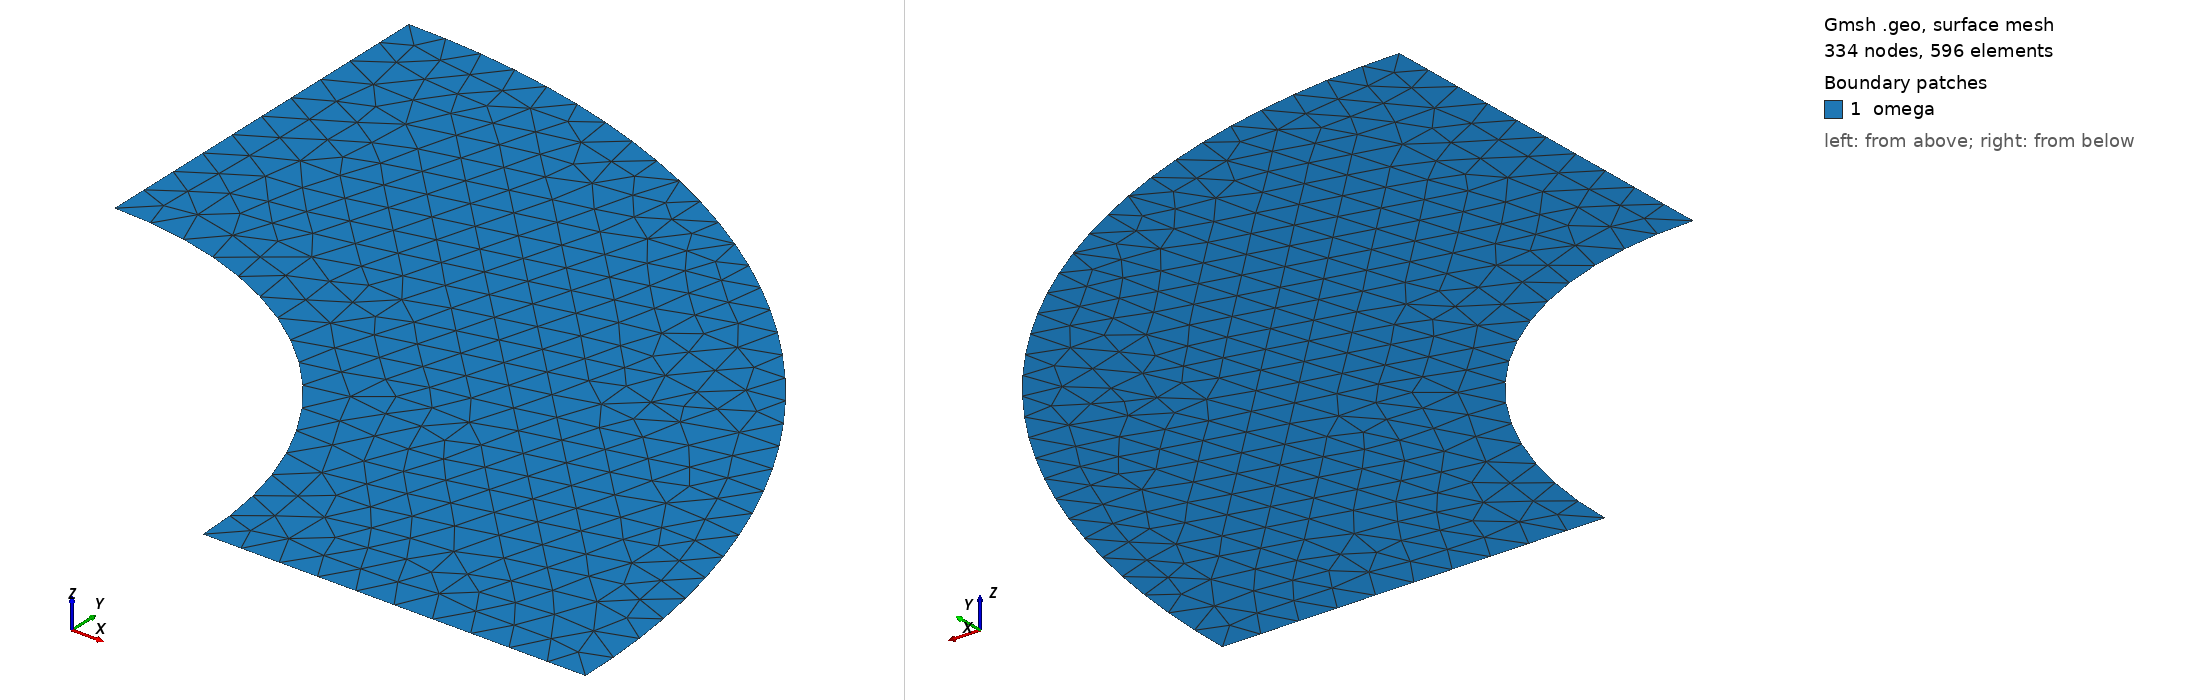

Gmsh geometry script, surface-meshed: 334 nodes, 596 surface elements. Boundary patches (legend numbers): 1 omega. Left view from above one corner, right view from below the opposite corner. Legend entries are the model's physical surfaces. The drawing asked Gmsh for element sizes between 1% and 20% of the model's largest extent; the script's own settings can give other sizes.

=== quarterturn2D.geo (drawn) ===
h=0.1;

Point(1) = {0,0,0,h};
Point(2) = {1,0,0,h};
Point(3) = {0,1,0,h};
Point(4) = {0,2,0,h};
Point(5) = {2,0,0,h};

Circle(1) = {2,1,3};
Line(2) = {3,4};
Circle(3) = {4,1,5};
Line(4) = {5,2};

Line Loop(1) = {1,2,3,4};
Plane Surface(1) = {1};

Physical Surface("omega") = {1};
Physical Line("Rint") = {1};
Physical Line("V0") = {2};
Physical Line("Rext") = {3};
Physical Line("V1") = {4};
